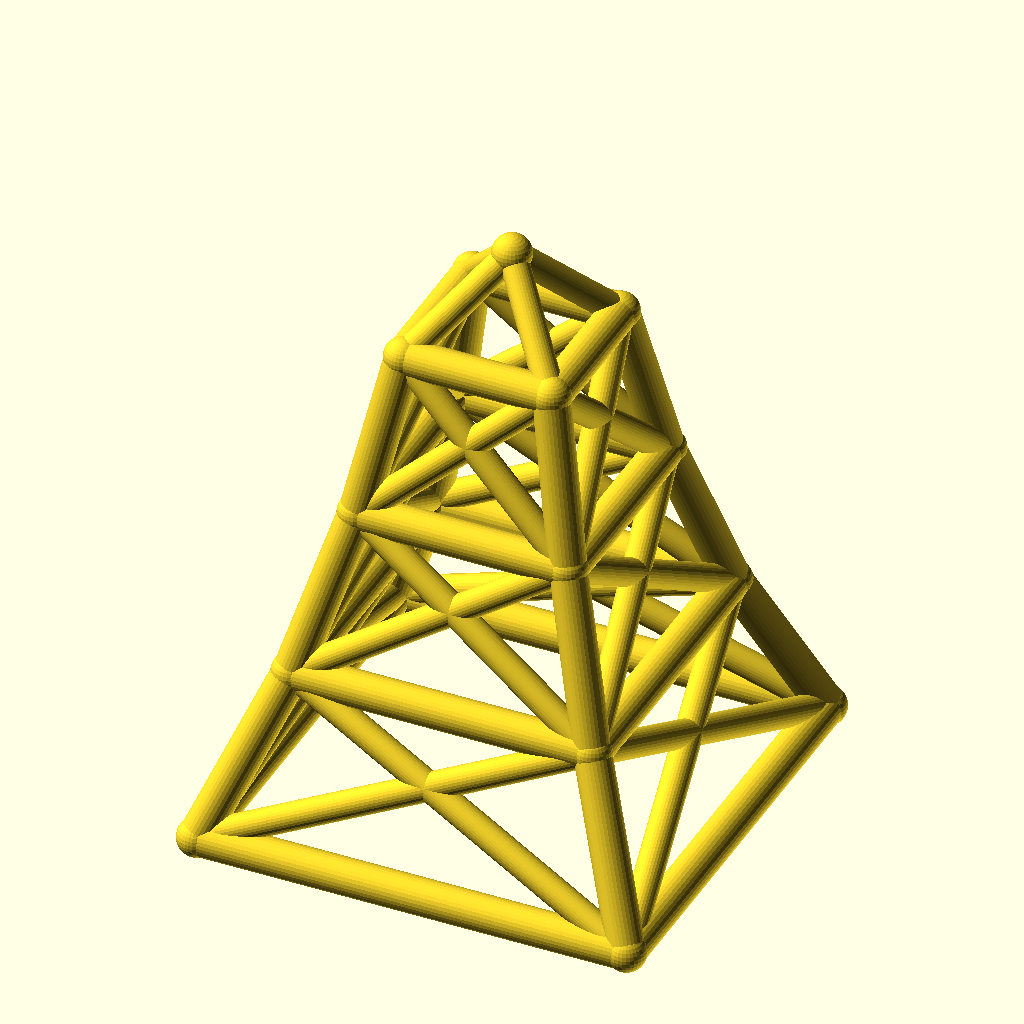
Cell 1: the model at its default parameters.
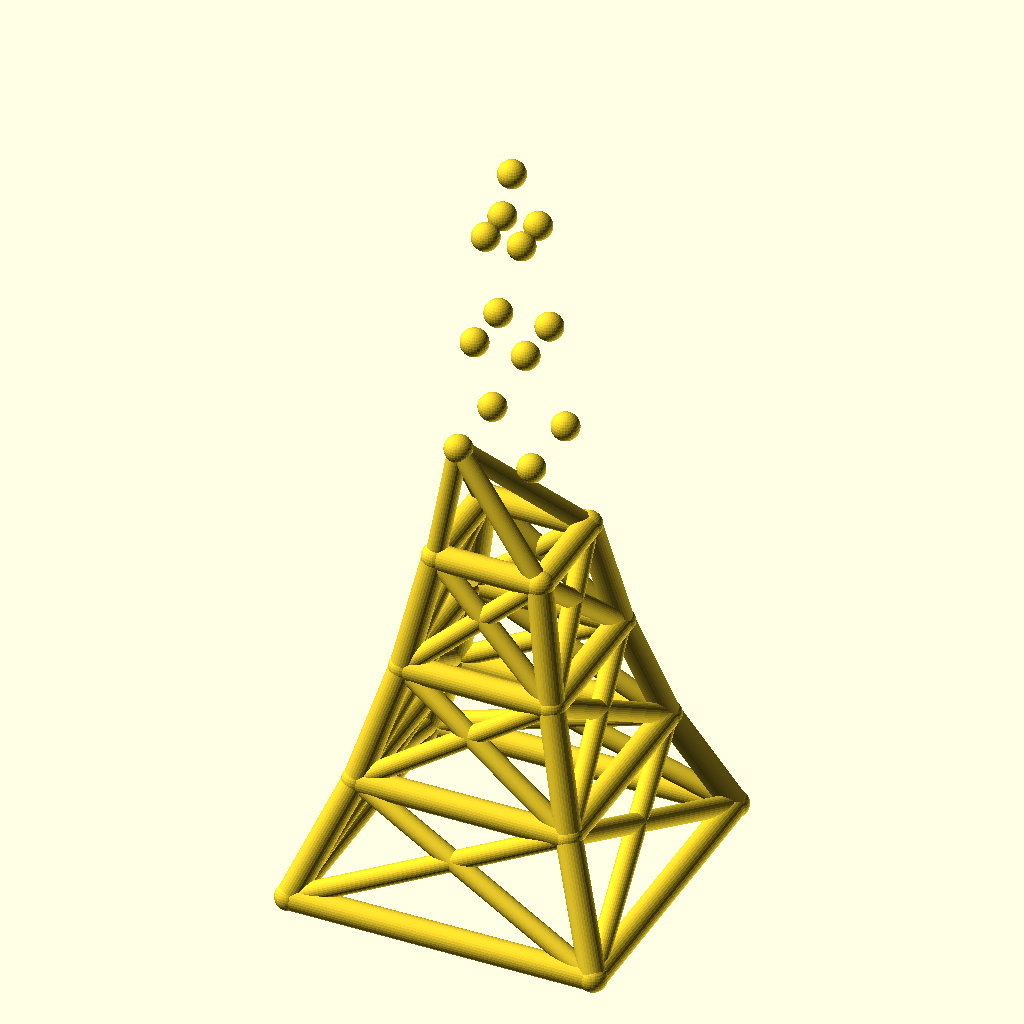
Cell 2: levels = 6 (everything else at default).
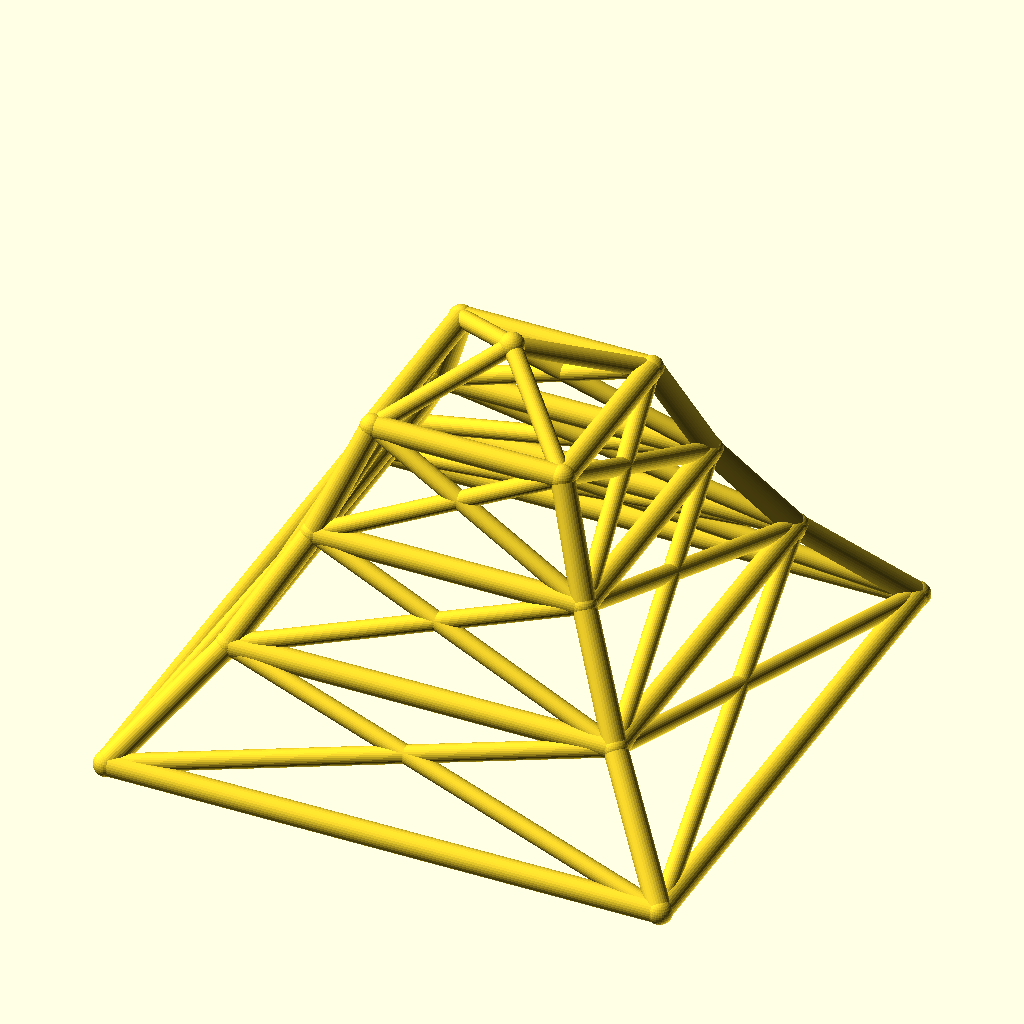
Cell 3: the same model with base_w = 240.
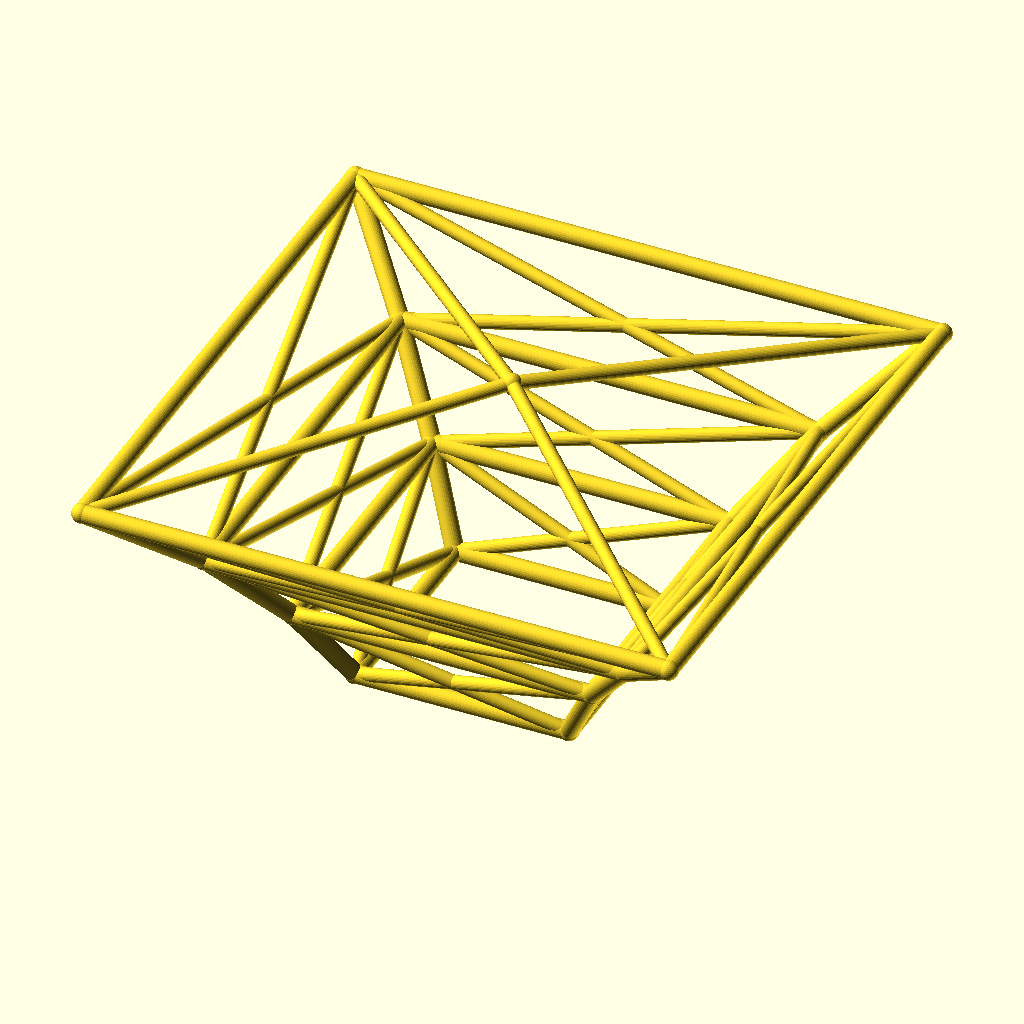
Cell 4 — taper set to 1.4, the other parameters unchanged.
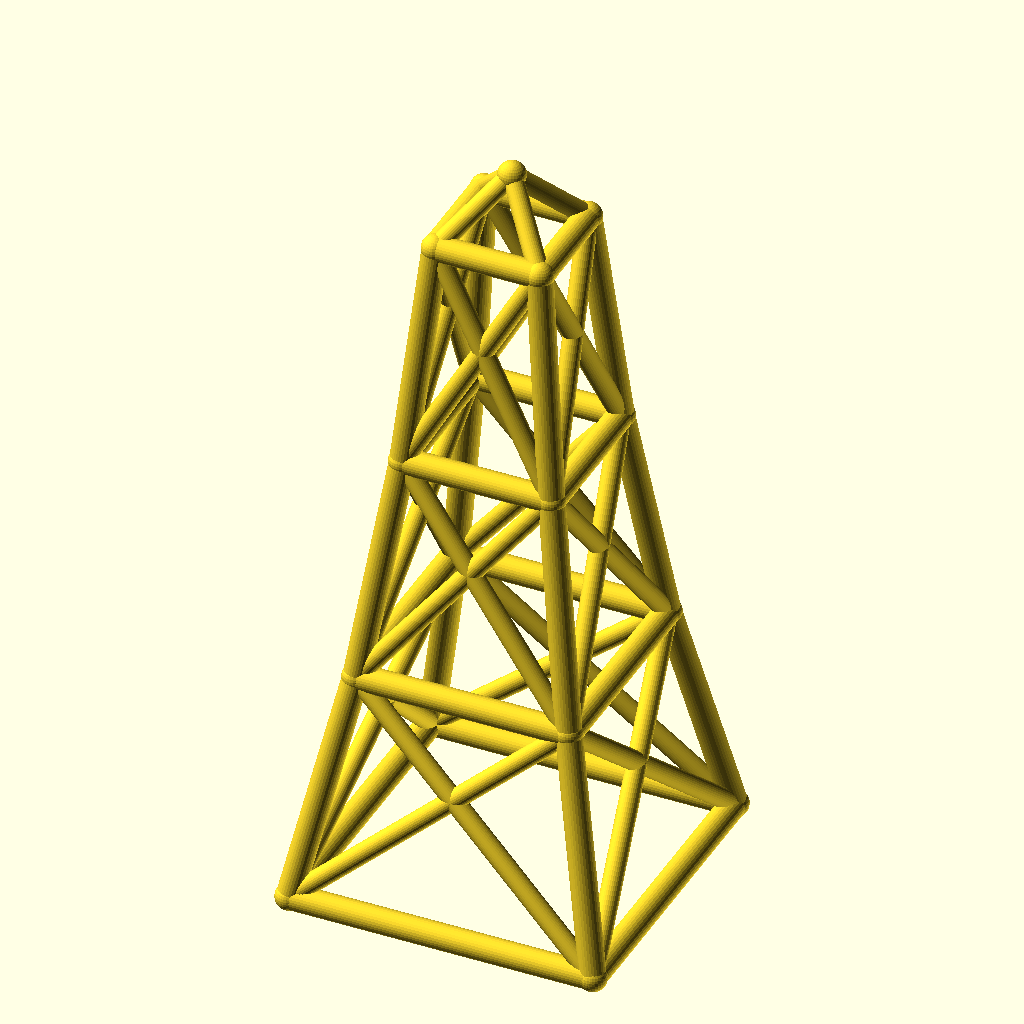
Cell 5: the same model with level_h = 90.
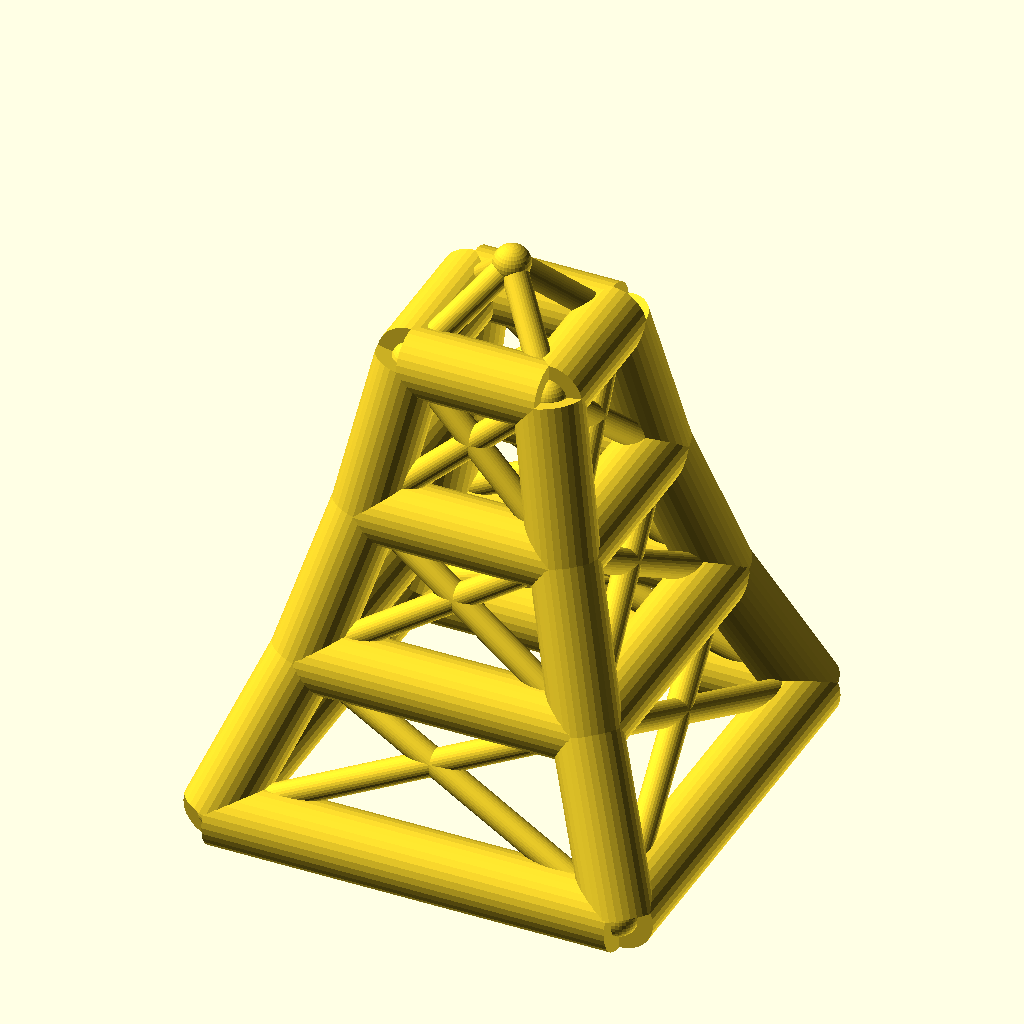
Cell 6: the same model with leg_r = 10.
The same orthographic view direction (rotation 55°, 0°, 25°; colour scheme Cornfield) for every cell, with the view re-fitted per cell, so scale and position can differ between cells.
The OpenSCAD source (optional_data/data/wire2/masttowers/scene_0217.scad):
$fn = 32;

// ----------------------------------------------------------------------
// Tapered four-leg tower: 3 levels, base 120 mm, taper 0.7 per level
// ----------------------------------------------------------------------

// --- parameters (mm) ---
levels = 3;               // number of tower levels
base_w = 120;             // bottom ring width (X and Y)
taper = 0.7;              // ring width multiplier per level
level_h = 45;             // height of one level
leg_r = 5;                // leg / ring member radius
brace_r = 3.8;            // diagonal brace radius
joint_r = 5.4;            // joint ball radius
crown_h = 25;             // crown mast height above the top ring

bbox_x = base_w + 2 * joint_r;  // overall X, joints included
bbox_y = base_w + 2 * joint_r;  // overall Y, joints included
bbox_z = levels * level_h + crown_h + 2 * joint_r;  // overall Z, joints included
leg_d = 2 * leg_r;  // leg / ring stock diameter
brace_d = 2 * brace_r;  // brace stock diameter
joint_d = 2 * joint_r;  // joint ball diameter
top_w = base_w * pow(taper, levels);  // width of the top ring
nodes = concat([for (lvl = [0 : levels], sx = [-1, 1], sy = [-1, 1]) [sx * base_w * pow(taper, lvl) / 2, sy * base_w * pow(taper, lvl) / 2, lvl * level_h]], [[0, 0, levels * level_h + crown_h]]);

module member(a, b, r) {
  /* round stock from joint a to joint b, ends buried in the joint balls */
  d = b - a;
  length = norm(d);
  translate(a) rotate([0, acos(d[2] / length), atan2(d[1], d[0])])
    cylinder(h = length, r = r);
}

module joint(p, r) {
  /* ball at the joint centre, fatter than every member meeting there */
  translate(p) sphere(r = r);
}

/* members - each call is one graph edge */
member(nodes[0], nodes[4], leg_r);
member(nodes[1], nodes[5], leg_r);
member(nodes[2], nodes[6], leg_r);
member(nodes[3], nodes[7], leg_r);
member(nodes[4], nodes[8], leg_r);
member(nodes[5], nodes[9], leg_r);
member(nodes[6], nodes[10], leg_r);
member(nodes[7], nodes[11], leg_r);
member(nodes[8], nodes[12], leg_r);
member(nodes[9], nodes[13], leg_r);
member(nodes[10], nodes[14], leg_r);
member(nodes[11], nodes[15], leg_r);
member(nodes[0], nodes[1], leg_r);
member(nodes[2], nodes[3], leg_r);
member(nodes[0], nodes[2], leg_r);
member(nodes[1], nodes[3], leg_r);
member(nodes[4], nodes[5], leg_r);
member(nodes[6], nodes[7], leg_r);
member(nodes[4], nodes[6], leg_r);
member(nodes[5], nodes[7], leg_r);
member(nodes[8], nodes[9], leg_r);
member(nodes[10], nodes[11], leg_r);
member(nodes[8], nodes[10], leg_r);
member(nodes[9], nodes[11], leg_r);
member(nodes[12], nodes[13], leg_r);
member(nodes[14], nodes[15], leg_r);
member(nodes[12], nodes[14], leg_r);
member(nodes[13], nodes[15], leg_r);
member(nodes[0], nodes[5], brace_r);
member(nodes[1], nodes[4], brace_r);
member(nodes[2], nodes[7], brace_r);
member(nodes[3], nodes[6], brace_r);
member(nodes[0], nodes[6], brace_r);
member(nodes[2], nodes[4], brace_r);
member(nodes[1], nodes[7], brace_r);
member(nodes[3], nodes[5], brace_r);
member(nodes[4], nodes[9], brace_r);
member(nodes[5], nodes[8], brace_r);
member(nodes[6], nodes[11], brace_r);
member(nodes[7], nodes[10], brace_r);
member(nodes[4], nodes[10], brace_r);
member(nodes[6], nodes[8], brace_r);
member(nodes[5], nodes[11], brace_r);
member(nodes[7], nodes[9], brace_r);
member(nodes[8], nodes[13], brace_r);
member(nodes[9], nodes[12], brace_r);
member(nodes[10], nodes[15], brace_r);
member(nodes[11], nodes[14], brace_r);
member(nodes[8], nodes[14], brace_r);
member(nodes[10], nodes[12], brace_r);
member(nodes[9], nodes[15], brace_r);
member(nodes[11], nodes[13], brace_r);
member(nodes[12], nodes[16], brace_r);
member(nodes[13], nodes[16], brace_r);
member(nodes[14], nodes[16], brace_r);
member(nodes[15], nodes[16], brace_r);

/* joint balls */
for (p = nodes) joint(p, joint_r);
Customizer parameters (derived from the source; name, type, default, range or options):
levels: number, default 3
base_w: number, default 120
taper: number, default 0.7
level_h: number, default 45
leg_r: number, default 5
brace_r: number, default 3.8
joint_r: number, default 5.4
crown_h: number, default 25
